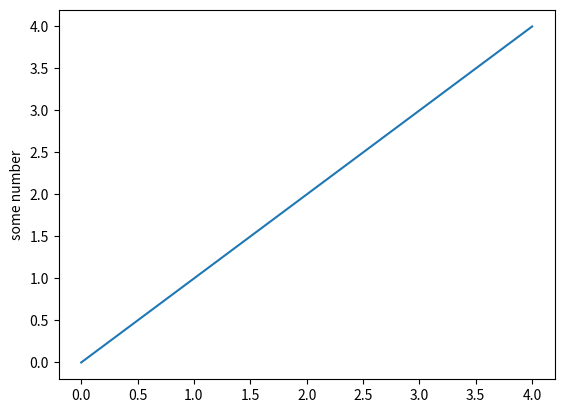

Write Python code to recreate this figure.
import matplotlib.pyplot as plt
def fun(f, xs):
    fx= f(xs)
    plt.plot(xs,fx)
    plt.ylabel('some number')
    plt.show()

def H(x):
    return x

fun(H,[0,1,2,3,4])
